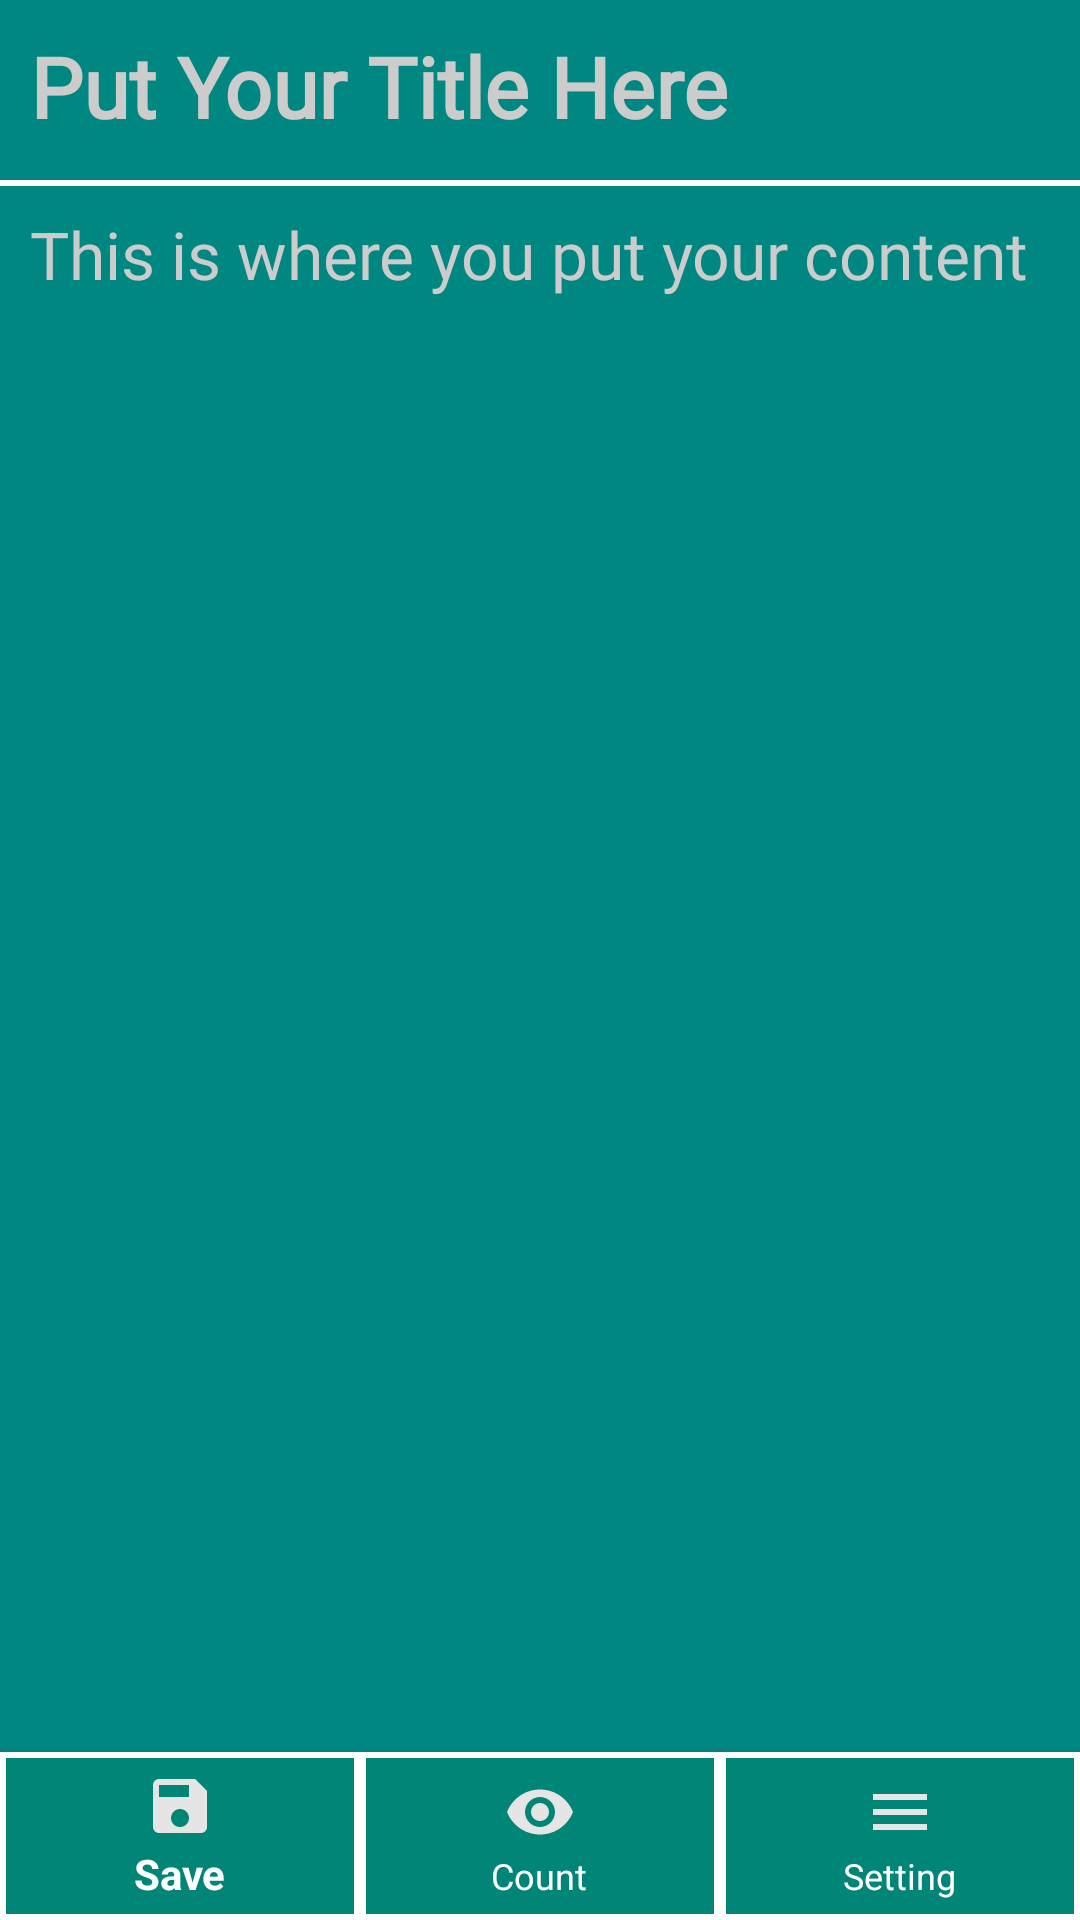

Android layout source for this screen:
<!-- AndroidManifest.xml: application theme AppTheme -->
<!-- res/layout/activity_text_editor.xml -->
<?xml version="1.0" encoding="utf-8"?>
<layout xmlns:android="http://schemas.android.com/apk/res/android"
        xmlns:tools="http://schemas.android.com/tools"
        xmlns:app="http://schemas.android.com/apk/res-auto"
>
    <data>
        <variable name="viewmodels" type="com.cua.todolist.viewmodel.activityvm.TextEditorViewModel" />
    </data>
<RelativeLayout
        android:layout_width="match_parent"
        android:layout_height="match_parent"
        tools:context=".view.TextEditorActivity"
        android:background="@color/color9"
        android:id="@+id/newnoteactivity"
>

    <EditText
            android:id="@+id/titletextbox"
            android:layout_width="match_parent"
            android:layout_height="wrap_content"
            android:layout_alignParentLeft="true"
            android:layout_alignParentTop="true"
            android:layout_marginTop="10dp"
            android:layout_marginLeft="10dp"
            android:text="@{viewmodels.titleDraft}"

            android:textColor="#FFFFFF"
            android:textColorHint="#CCCCCC"
            android:hint="Put Your Title Here"
            android:fontFamily="@font/roboto_light"
            android:textSize="28sp"
            android:singleLine="true"
            android:textStyle="bold"
            android:scrollHorizontally="true"
            android:background="@color/color9"
    />

    <View
            android:layout_width="match_parent"
            android:layout_height="2dp"
            android:background="#FFFFFF"
            android:layout_alignParentTop="true"
            android:layout_marginTop="60dp"
    />

    <EditText
            android:id="@+id/contenttextbox"
            android:layout_width="match_parent"
            android:layout_height="620dp"
            android:layout_alignParentTop="true"
            android:layout_marginTop="70dp"
            android:layout_alignParentLeft="true"
            android:layout_alignParentRight="true"
            android:layout_marginLeft="10dp"
            android:layout_marginRight="10dp"

            android:text="@{viewmodels.contentDraft}"
            android:background="@color/color9"
            android:fontFamily="@font/roboto_light"
            android:textSize="22sp"
            android:textColorHint="#CCCCCC"
            android:textColor="#FFFFFF"
            android:hint="This is where you put your content"
            android:textAlignment="textStart"
            android:gravity="start"
    />

    <com.google.android.material.bottomnavigation.BottomNavigationView
            android:layout_width="match_parent"
            android:layout_height="wrap_content"
            android:layout_alignParentBottom="true"
            android:id="@+id/texteditornavbar"

            app:menu="@menu/bottom_nav_menu"
            app:itemBackground="@drawable/background_stroke"
            app:itemIconTint="@color/colorBackground"
            app:itemTextColor="#FFFFFF"
    />
</RelativeLayout>
</layout>
<!-- resources referenced by this layout -->
<resources>
  <color name="color9">#008782</color>
  <color name="colorBackground">#E5E5E5</color>
  <!-- drawable background_stroke (drawable) -->
  <?xml version="1.0" encoding="utf-8"?>
  <shape xmlns:android="http://schemas.android.com/apk/res/android">
      <gradient
              android:startColor="@color/colorPrimary"
              android:endColor="@color/colorPrimary"
      />
  
      <stroke
              android:color="#FFFFFF"
              android:width="2dp"
      />
  </shape>
  <style name="AppTheme" parent="Theme.AppCompat.Light.DarkActionBar">
          
          <item name="colorPrimary">@color/colorPrimary</item>
          <item name="colorPrimaryDark">@color/colorPrimaryDark</item>
          <item name="colorAccent">@color/colorAccent</item>
      </style>
  <color name="colorPrimary">#008577</color>
  <color name="colorPrimaryDark">#00574B</color>
  <color name="colorAccent">#D81B60</color>
</resources>
